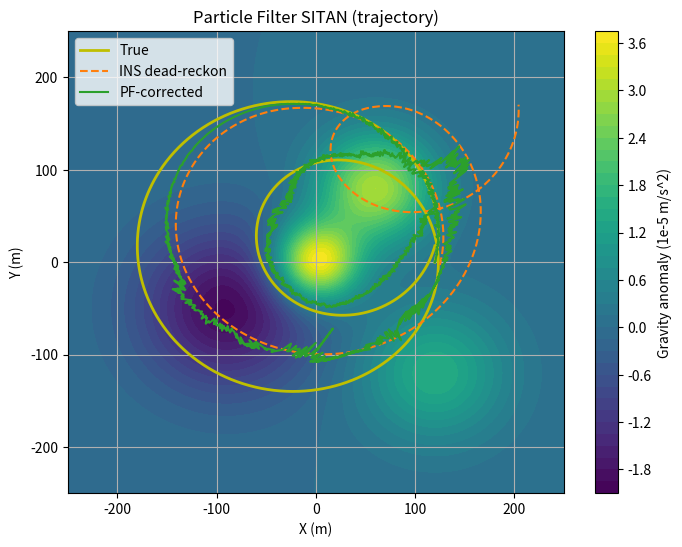
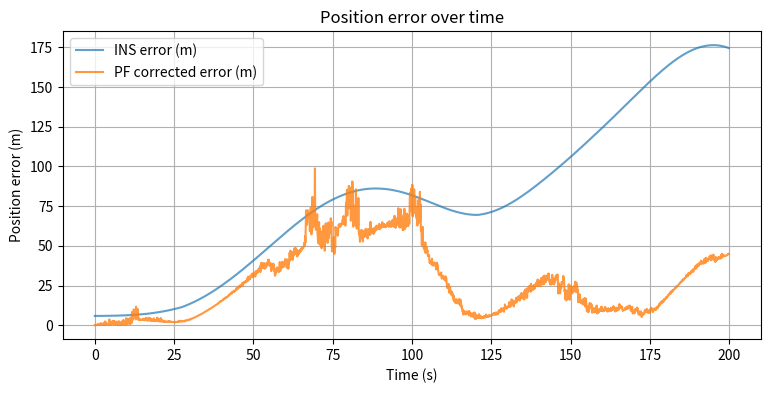
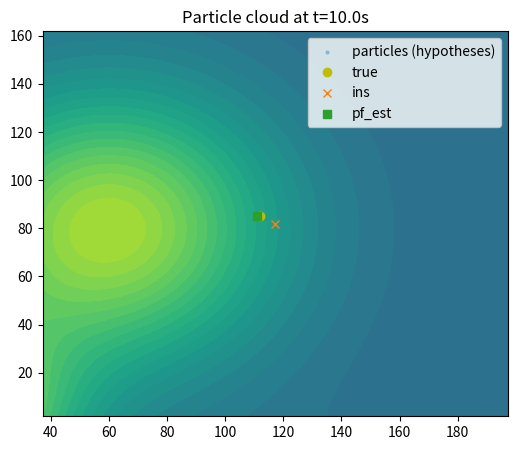
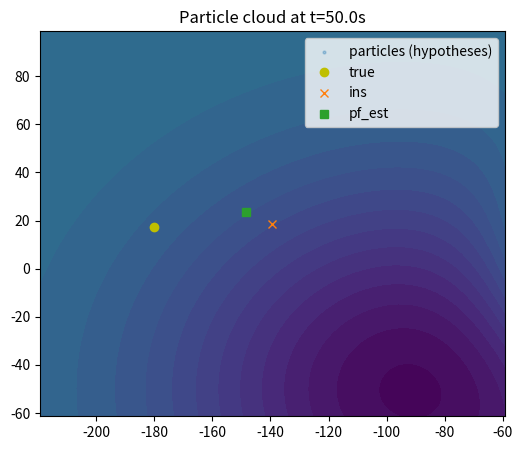
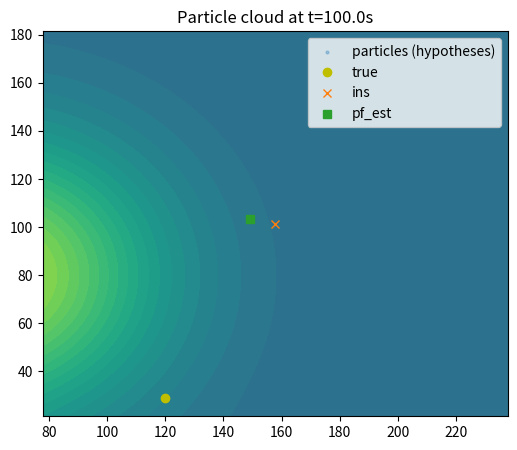
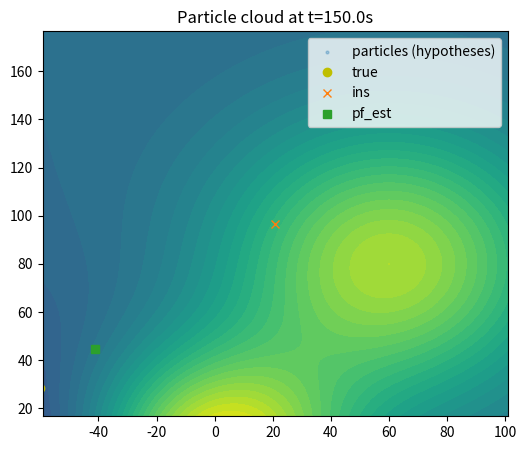

Python code for these plots, in order:
# Particle filter SITAN demo (2D) - Bootstrap particle filter on position error (dx,dy)
# - Uses same map & trajectory generation idea as previous demo
# - Particles represent position error: e = nominal - true (so true = nominal - e)
# - Proposal: Random-walk process model for errors; measurement likelihood from gravimeter scalar map
# - Resampling: systematic resampling; effective N gating
#
# Dependencies: numpy, scipy, matplotlib
# Run time: moderate. You can reduce n_particles for speed (e.g., 500 -> faster).
#
# Outputs: trajectory plot, error vs time, RMSE numbers, sample particle spread animation-like quiver at selected times

import numpy as np
import matplotlib.pyplot as plt
from scipy.ndimage import gaussian_filter
from scipy.interpolate import RegularGridInterpolator
import time

np.random.seed(3)

# --- Simulation parameters (same-ish as previous) ---
dt = 0.1
T = 200.0
steps = int(T / dt)
times = np.arange(0, steps) * dt

# Map area and grid
xmin, xmax, ymin, ymax = -250.0, 250.0, -250.0, 250.0
grid_res = 2.0
xs = np.arange(xmin, xmax + grid_res, grid_res)
ys = np.arange(ymin, ymax + grid_res, grid_res)
XX, YY = np.meshgrid(xs, ys, indexing='xy')

g0 = 9.80665
anomalies = np.zeros_like(XX)
bumps = [
    ( 60,  80,  3e-5, 40.0),
    (-90, -50, -2e-5, 60.0),
    (  0,   0,  4e-5, 30.0),
    (120, -120, 1.5e-5, 50.0)
]
for cx, cy, amp, sigma in bumps:
    anomalies += amp * np.exp(-(((XX - cx)**2 + (YY - cy)**2) / (2 * sigma**2)))
anomalies = gaussian_filter(anomalies, sigma=1.0)
g_map = g0 + anomalies

g_interp = RegularGridInterpolator((xs, ys), g_map.T, bounds_error=False, fill_value=None)
dgdy, dgdx = np.gradient(g_map, grid_res, grid_res)  # for diagnostics if needed
dgdx_interp = RegularGridInterpolator((xs, ys), dgdx.T, bounds_error=False, fill_value=0.0)
dgdy_interp = RegularGridInterpolator((xs, ys), dgdy.T, bounds_error=False, fill_value=0.0)

# True trajectory (same functional form)
theta_path = np.linspace(0, 4*np.pi, steps)
r = 120 + 60 * np.sin(0.5 * theta_path)
true_x = r * np.cos(theta_path)
true_y = r * np.sin(theta_path) + 30 * np.sin(0.2 * theta_path)
true_vx = np.gradient(true_x, dt)
true_vy = np.gradient(true_y, dt)
true_yaw = np.arctan2(true_vy, true_vx)
true_yaw = gaussian_filter(true_yaw, sigma=2)
true_ax = np.gradient(true_vx, dt)
true_ay = np.gradient(true_vy, dt)

# IMU sim (similar)
accel_noise_std = 0.02
gyro_noise_std = 0.001
accel_bias_true = np.array([0.02, -0.01, 0.0])
gyro_bias_true = 0.002

accel_meas = np.zeros((steps, 3))
gyro_meas = np.zeros(steps)
gravimeter_meas = np.zeros(steps)

for k in range(steps):
    xk = true_x[k]; yk = true_y[k]
    g_at = g_interp((xk, yk))
    a_nav = np.array([true_ax[k], true_ay[k], 0.0])
    specific_force_nav = a_nav - np.array([0,0,-g_at])
    yaw = true_yaw[k]
    C_nb = np.array([[np.cos(yaw), -np.sin(yaw), 0],
                     [np.sin(yaw),  np.cos(yaw), 0],
                     [0,             0,          1]])
    f_b_true = C_nb.T.dot(specific_force_nav)
    accel_meas[k] = f_b_true + accel_bias_true + np.random.randn(3) * accel_noise_std
    if k == 0:
        yaw_rate = 0.0
    else:
        yaw_rate = (true_yaw[k] - true_yaw[k-1]) / dt
    gyro_meas[k] = yaw_rate + gyro_bias_true + np.random.randn() * gyro_noise_std
    gravimeter_meas[k] = g_at + np.random.randn() * 5e-6  # baseline noise

# INS dead-reckon (same as before)
ins_x = np.zeros(steps); ins_y = np.zeros(steps)
ins_vx = np.zeros(steps); ins_vy = np.zeros(steps)
ins_yaw = np.zeros(steps)
ins_x[0] = true_x[0] + 5.0; ins_y[0] = true_y[0] - 3.0
ins_vx[0] = true_vx[0]; ins_vy[0] = true_vy[0]
ins_yaw[0] = true_yaw[0] + 0.05

for k in range(1, steps):
    ins_yaw[k] = ins_yaw[k-1] + gyro_meas[k-1] * dt
    f_b = accel_meas[k-1]
    yaw = ins_yaw[k-1]
    C_nb = np.array([[np.cos(yaw), -np.sin(yaw), 0],
                     [np.sin(yaw),  np.cos(yaw), 0],
                     [0,             0,          1]])
    specific_force_nav = C_nb.dot(f_b)
    ax = specific_force_nav[0]; ay = specific_force_nav[1]
    ins_vx[k] = ins_vx[k-1] + ax * dt
    ins_vy[k] = ins_vy[k-1] + ay * dt
    ins_x[k] = ins_x[k-1] + ins_vx[k-1] * dt + 0.5 * ax * dt**2
    ins_y[k] = ins_y[k-1] + ins_vy[k-1] * dt + 0.5 * ay * dt**2

# --- Particle Filter setup ---
n_particles = 1500  # adjust for speed/accuracy
# Particles represent error e = nominal - true; initialize around initial INS error
init_error = np.array([ins_x[0] - true_x[0], ins_y[0] - true_y[0]])
particles = np.random.randn(n_particles, 2) * np.array([5.0, 5.0]) + init_error  # large spread initially
weights = np.ones(n_particles) / n_particles

# Process noise for error evolution (random-walk)
proc_std = np.array([0.4, 0.4])  # meters per step (tune this)
# Measurement noise (gravimeter + map)
meas_std = 5e-6
R_var = meas_std**2 + (2e-6)**2  # include small map uncertainty

# Resampling threshold
neff_threshold = 0.5 * n_particles

# Storage for PF estimate
pf_est = np.zeros((steps, 2))
pf_var = np.zeros((steps, 2))
ess_record = np.zeros(steps)
resample_count = 0

start_time = time.time()

for k in range(steps):
    # Predict particle evolution: simple random-walk on error
    if k > 0:
        particles += np.random.randn(n_particles, 2) * proc_std

    # At measurement times (gravimeter available every step in this sim), compute weights
    z = gravimeter_meas[k]
    # Compute hypothesized true positions for each particle: r = ins_pos - e
    ins_pos = np.array([ins_x[k], ins_y[k]])
    pts = ins_pos.reshape(1,2) - particles  # shape (n_particles, 2)
    # Clip pts to map bounds to avoid NaNs
    pts_clipped = np.empty_like(pts)
    pts_clipped[:,0] = np.clip(pts[:,0], xmin+1e-3, xmax-1e-3)
    pts_clipped[:,1] = np.clip(pts[:,1], ymin+1e-3, ymax-1e-3)
    g_preds = g_interp(pts_clipped)  # vectorized interpolation

    # Likelihood under Gaussian noise
    residuals = z - g_preds  # array length n_particles
    logw = -0.5 * (residuals**2) / R_var
    # normalize in log-space for numerical stability
    logw -= np.max(logw)
    w = np.exp(logw)
    weights = w / np.sum(w)

    # Compute effective sample size
    ess = 1.0 / np.sum(weights**2)
    ess_record[k] = ess

    # Estimate state: weighted mean of particles (error e)
    mean_e = np.sum(particles * weights.reshape(-1,1), axis=0)
    var_e = np.sum((particles - mean_e)**2 * weights.reshape(-1,1), axis=0)
    pf_est[k] = mean_e
    pf_var[k] = var_e

    # Resample if necessary (systematic resampling)
    if ess < neff_threshold:
        # systematic resample indices
        positions = (np.arange(n_particles) + np.random.rand()) / n_particles
        cumulative = np.cumsum(weights)
        idx = np.searchsorted(cumulative, positions)
        particles = particles[idx].copy()
        weights.fill(1.0 / n_particles)
        # add small jitter to diversify
        particles += np.random.randn(n_particles, 2) * (proc_std * 0.2)
        resample_count += 1

# Compute corrected trajectory: corr = ins - pf_est
corr_x_pf = ins_x - pf_est[:,0]
corr_y_pf = ins_y - pf_est[:,1]

pf_err = np.sqrt((corr_x_pf - true_x)**2 + (corr_y_pf - true_y)**2)
ins_err = np.sqrt((ins_x - true_x)**2 + (ins_y - true_y)**2)

end_time = time.time()

# Results
rmse_ins = np.sqrt(np.mean(ins_err**2))
rmse_pf = np.sqrt(np.mean(pf_err**2))
print(f"Particles: {n_particles}, proc_std={proc_std}, meas_std={meas_std}")
print(f"RMSE INS: {rmse_ins:.2f} m, RMSE ParticleFilter-corrected: {rmse_pf:.2f} m")
print(f"ESS mean: {np.mean(ess_record):.1f}, resamples: {resample_count}, runtime: {end_time-start_time:.1f}s")

# Plot trajectories
plt.figure(figsize=(8,6))
plt.contourf(XX, YY, (g_map-g0)*1e5, levels=40)
plt.colorbar(label='Gravity anomaly (1e-5 m/s^2)')
plt.plot(true_x, true_y, 'y-', lw=2, label='True')
plt.plot(ins_x, ins_y, 'C1--', label='INS dead-reckon')
plt.plot(corr_x_pf, corr_y_pf, 'C2-', lw=1.5, label='PF-corrected')
plt.legend(); plt.xlabel('X (m)'); plt.ylabel('Y (m)'); plt.title('Particle Filter SITAN (trajectory)'); plt.grid(True); plt.show()

# Plot error vs time
plt.figure(figsize=(9,4))
plt.plot(times, ins_err, label='INS error (m)', alpha=0.7)
plt.plot(times, pf_err, label='PF corrected error (m)', alpha=0.8)
plt.xlabel('Time (s)'); plt.ylabel('Position error (m)'); plt.legend(); plt.grid(True); plt.title('Position error over time')
plt.show()

# Visualize particle cloud at a few sample times
sample_times = [int(0.05*steps), int(0.25*steps), int(0.5*steps), int(0.75*steps)]
for t in sample_times:
    plt.figure(figsize=(6,5))
    plt.contourf(XX, YY, (g_map-g0)*1e5, levels=40)
    pts = np.column_stack((ins_x[t] - particles[:,0], ins_y[t] - particles[:,1]))
    plt.scatter(pts[:,0], pts[:,1], s=4, alpha=0.3, label='particles (hypotheses)')
    plt.plot(true_x[t], true_y[t], 'yo', label='true')
    plt.plot(ins_x[t], ins_y[t], 'C1x', label='ins')
    plt.plot(corr_x_pf[t], corr_y_pf[t], 'C2s', label='pf_est')
    plt.legend(); plt.title(f'Particle cloud at t={t*dt:.1f}s'); plt.xlim(ins_x[t]-80, ins_x[t]+80); plt.ylim(ins_y[t]-80, ins_y[t]+80)
    plt.show()

# show a couple of diagnostics
print("Sample of final estimated error (m):", pf_est[-1])
print("Sample variance final (m^2):", pf_var[-1])
